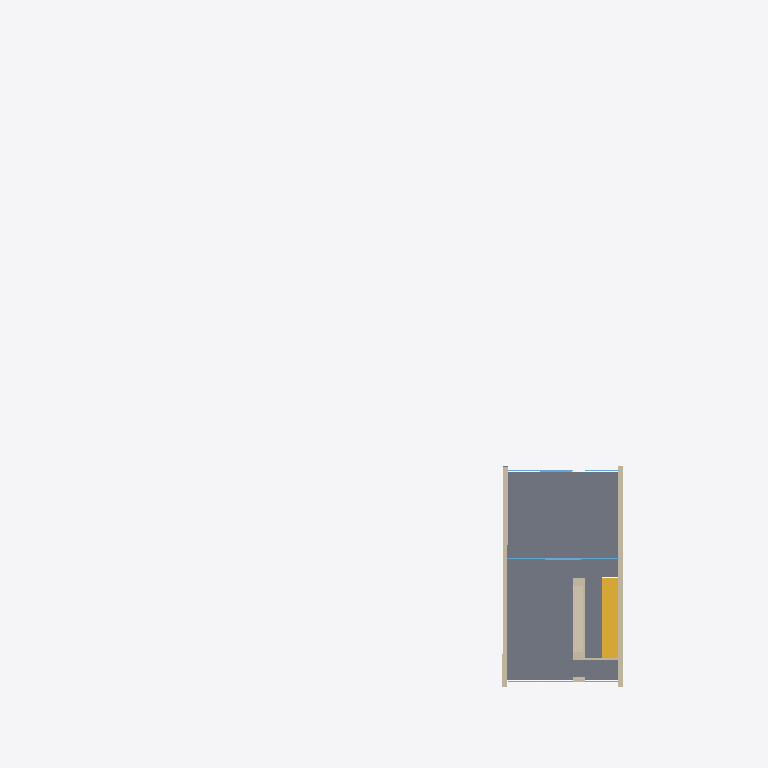
Plan cut of the same IFC building model at storey 'Dach' (level 9.18 m, cut at 10.58 m), seen from above with north up, elements coloured by IFC class: 8 walls (beige), 5 windows (light blue), 1 slab (grey), 1 stair (yellow). Cut surfaces are drawn darker.
Extent 43.5 m × 37.0 m × 19.1 m (x, y, z). Storeys (5): UG at -3.06 m; EG at 0.00 m; OG at 3.06 m; 2.OG at 6.12 m; Dach at 9.18 m. Elements (111): 78 IfcWallStandardCase, 14 IfcWindow, 10 IfcDoor, 5 IfcSlab, 4 IfcStair.

HEADER;
FILE_DESCRIPTION((''),'2;1');
FILE_NAME('','2019-07-19T12:42:57',(''),(''),'','BIMserver','');
FILE_SCHEMA(('IFC2X3'));
ENDSEC;
DATA;
#19042=IFCPROJECT('3sahzINxbDrv6l9GaKdzsy',#38,'Vectorworks Project',$,'Vectorworks','',$,(#1503),#7576);
#2627=IFCSITE('3xWdgCDab3LhpELm6U5dv2',#38,'Default Site',$,$,#2628,$,$,.ELEMENT.,$,$,$,$,$);
#6709=IFCBUILDING('2ZpG8fx8rERuCZex371srf',#38,'Default Building',$,$,#9778,$,$,.ELEMENT.,$,$,$);
#13944=IFCBUILDINGSTOREY('3dxZm0pvX4HvkVHC9j7NHa',#38,'OG',$,$,#4304,$,$,.ELEMENT.,3060.0);
#13959=IFCBUILDINGSTOREY('1gmg6TITT3ifofHgVGmDCj',#38,'UG',$,$,#336,$,$,.ELEMENT.,-3060.0);
#2866=IFCBUILDINGSTOREY('0KZFS8pif47gqsPn5aBG2U',#38,'2.OG',$,$,#378,$,$,.ELEMENT.,6120.0);
#17231=IFCBUILDINGSTOREY('0o7INxqEr61fCTYIBgJ5s2',#38,'Dach',$,$,#1107,$,$,.ELEMENT.,9180.0);
#2900=IFCBUILDINGSTOREY('37ZBXMM3fA6eSffHCROVX3',#38,'EG',$,$,#4847,$,$,.ELEMENT.,0.0);
#4009=IFCSLAB('3_7I7zxGvAFxBKBCxZJ7zz',#38,'Slab',$,'Not Defined',#5437,#5438,$,.USERDEFINED.);
#2850=IFCSTAIR('3vl1cEo9n9u9_UWlAYEjga',#38,'Stair',$,$,#3622,$,$,.STRAIGHT_RUN_STAIR.);
#4947=IFCWALLSTANDARDCASE('0KxVysSfPCC9rYYg4Bn70g',#38,'Wall','Dämmung 20cm?Mauerwerk 18cm',$,#14983,#21287,$);
#18137=IFCWALLSTANDARDCASE('2vDuzCfG5CkAZC5fNgpBPl',#38,'Wall','Dämmung 20cm?Mauerwerk 18cm',$,#6537,#18138,$);
#133=IFCWALLSTANDARDCASE('094psfi39Dk94nY1A9LU3$',#38,'Wall','Einschalig Stahlbeton 20cm',$,#22852,#18146,$);
#8594=IFCWINDOW('2q8bp4PM9568o5qEvyOmFB',#38,'CW Window',$,$,#4290,#11930,$,3060.0,4000.0);
#16482=IFCWALLSTANDARDCASE('2g5yqMicX93QxaDtKvkUB_',#38,'Wall','Einschalig Stahlbeton 20cm',$,#18699,#5043,$);
#2859=IFCWINDOW('2Bx1iAwE5DkhThNArjBD9i',#38,'CW Window',$,$,#16650,#16651,$,3060.0,4000.0);
#17244=IFCWALLSTANDARDCASE('0NjeECN_P3YhV8vqP3cHEh',#38,'Wall','Einschalig Stahlbeton 20cm',$,#3636,#14696,$);
#4948=IFCWALLSTANDARDCASE('1zEqeRN1PFRviWTxCWriKi',#38,'Wall','Einschalig Stahlbeton 20cm',$,#20025,#13295,$);
#13286=IFCWALLSTANDARDCASE('2J4isScQP0XB1IzDAuypxx',#38,'Wall','Einschalig Stahlbeton 20cm',$,#13913,#6123,$);
#8593=IFCWINDOW('3TVBYntDj0BQoNB5wTrYSa',#38,'CW Window',$,$,#9289,#15121,$,3060.0,4000.0);
#14893=IFCWALLSTANDARDCASE('2T9ifRIGj0seElvkNRlIng',#38,'Wall','Einschalig Stahlbeton 20cm',$,#9795,#18716,$);
#2860=IFCWINDOW('3QsmIZmg1A8PrP3XPr11CV',#38,'CW Window',$,$,#15814,#14685,$,3060.0,2000.0);
#2381=IFCWINDOW('3tywo8$Gn6NvyIniypQ5Ij',#38,'CW Window',$,$,#1106,#2503,$,3060.0,2000.0);
ENDSEC;